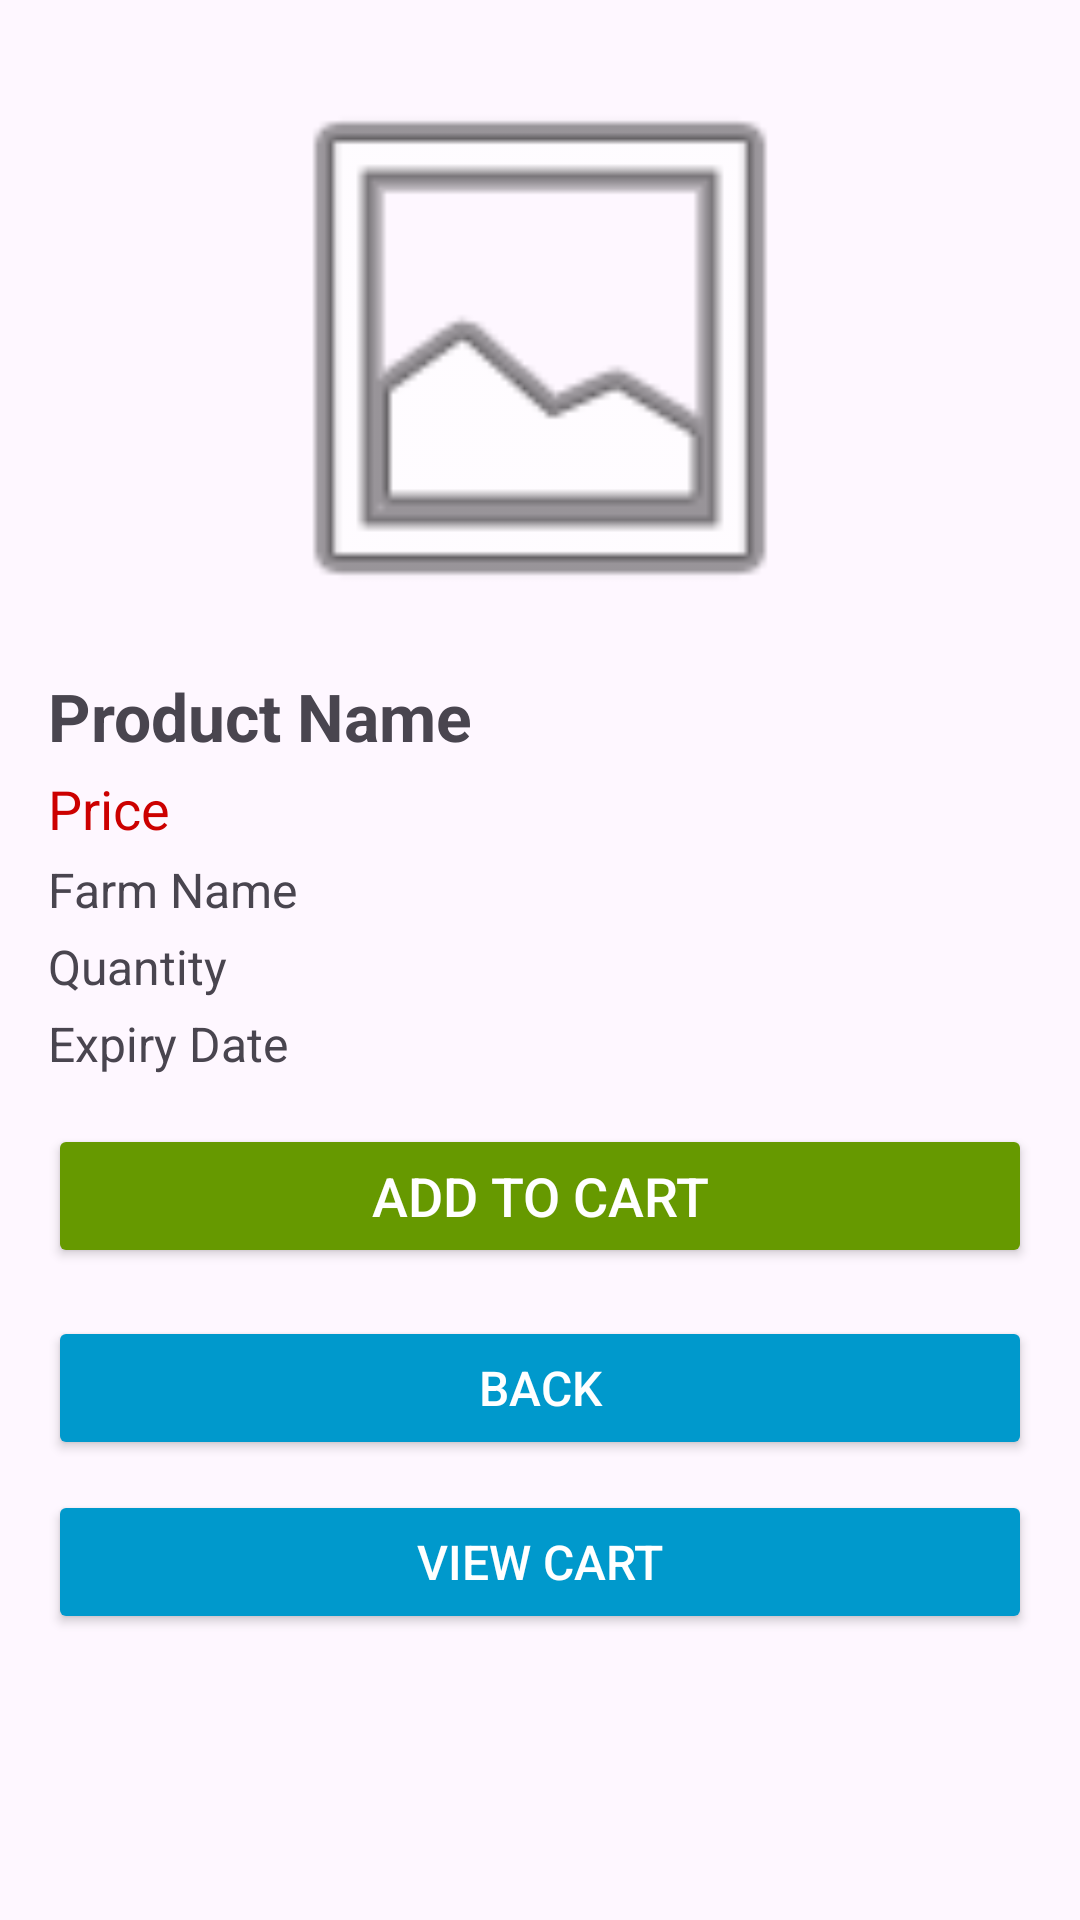

Android layout source for this screen:
<!-- AndroidManifest.xml: application theme Theme.GrowCeries -->
<!-- res/layout/activity_product_detail.xml -->
<?xml version="1.0" encoding="utf-8"?>
<LinearLayout
    xmlns:android="http://schemas.android.com/apk/res/android"
    xmlns:app="http://schemas.android.com/apk/res-auto"
    xmlns:tools="http://schemas.android.com/tools"
    android:layout_width="match_parent"
    android:layout_height="match_parent"
    android:orientation="vertical"
    android:padding="16dp"
    tools:context=".ProductDetailActivity">

    <ImageView
        android:id="@+id/product_detail_image"
        android:layout_width="200dp"
        android:layout_height="200dp"
        android:layout_gravity="center"
        android:scaleType="centerCrop"
        android:src="@android:drawable/ic_menu_gallery" />

    <TextView
        android:id="@+id/product_detail_name"
        android:layout_width="wrap_content"
        android:layout_height="wrap_content"
        android:text="Product Name"
        android:textSize="22sp"
        android:textStyle="bold"
        android:layout_marginTop="8dp" />

    <TextView
        android:id="@+id/product_detail_price"
        android:layout_width="wrap_content"
        android:layout_height="wrap_content"
        android:text="Price"
        android:textSize="18sp"
        android:textColor="@android:color/holo_red_dark"
        android:layout_marginTop="4dp" />

    <TextView
        android:id="@+id/product_detail_farm"
        android:layout_width="wrap_content"
        android:layout_height="wrap_content"
        android:text="Farm Name"
        android:textSize="16sp"
        android:layout_marginTop="4dp" />

    <TextView
        android:id="@+id/product_detail_quantity"
        android:layout_width="wrap_content"
        android:layout_height="wrap_content"
        android:text="Quantity"
        android:textSize="16sp"
        android:layout_marginTop="4dp" />

    <TextView
        android:id="@+id/product_detail_expiry"
        android:layout_width="wrap_content"
        android:layout_height="wrap_content"
        android:text="Expiry Date"
        android:textSize="16sp"
        android:layout_marginTop="4dp" />

    <Button
        android:id="@+id/add_to_cart_button"
        android:layout_width="match_parent"
        android:layout_height="wrap_content"
        android:text="Add to Cart"
        android:backgroundTint="@android:color/holo_green_dark"
        android:textColor="@android:color/white"
        android:textSize="18sp"
        android:layout_marginTop="16dp" />

    
    <Button
        android:id="@+id/back_button"
        android:layout_width="match_parent"
        android:layout_height="wrap_content"
        android:text="Back"
        android:layout_marginTop="16dp"
        android:textSize="16sp"
        android:backgroundTint="@android:color/holo_blue_dark"
        android:textColor="@android:color/white" />

    <Button
        android:id="@+id/view_cart_button"
        android:layout_width="match_parent"
        android:layout_height="wrap_content"
        android:text="View Cart"
        android:layout_marginTop="10dp"
        android:textSize="16sp"
        android:backgroundTint="@android:color/holo_blue_dark"
        android:textColor="@android:color/white" />


</LinearLayout>
<!-- resources referenced by this layout -->
<resources>
  <style name="Theme.GrowCeries" parent="Base.Theme.GrowCeries" />
  <style name="Base.Theme.GrowCeries" parent="Theme.Material3.DayNight.NoActionBar">
          
           <item name="colorPrimary">@color/blue</item>
  
  
      </style>
  <color name="blue">#1266f8</color>
</resources>
